5-way image classification set "industrial_defects" from GitHub (Shrexshth/GARUDA); label vocabulary: crack, hole, normal, rust, scratch.

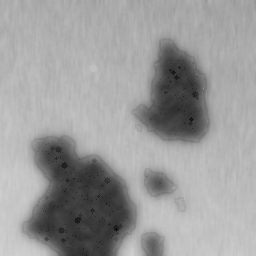
Label: rust

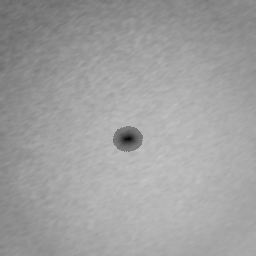
Label: hole

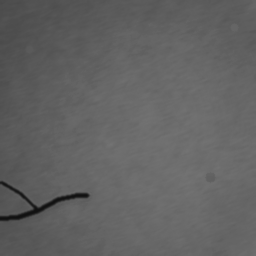
Label: crack

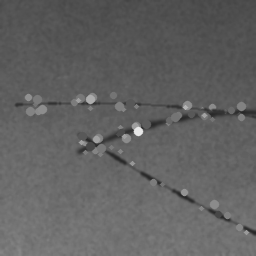
Label: scratch

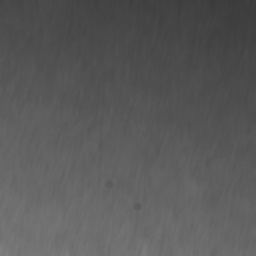
Label: normal

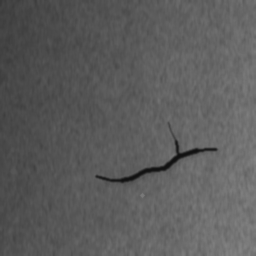
Label: crack
